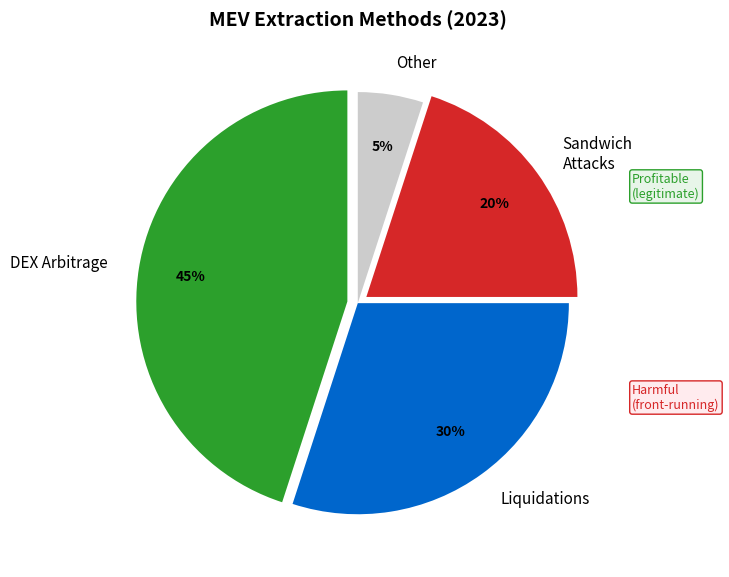

Source code (Python): (Note: this script raises an exception after producing the figure.)
"""
MEV Extraction Methods
Pie chart showing MEV types
"""

import matplotlib.pyplot as plt
import numpy as np
from pathlib import Path

CHART_METADATA = {
    'title': 'MEV Extraction',
    'url': 'https://github.com/Digital-AI-Finance/Blockchain_Crypto/tree/main/Module_F_Advanced_Topics/L42_Flash_Loans/charts/04_mev_extraction'
}

plt.rcParams.update({
    'font.size': 14,
    'axes.labelsize': 14,
    'axes.titlesize': 16,
    'xtick.labelsize': 12,
    'ytick.labelsize': 12,
    'legend.fontsize': 12,
    'figure.figsize': (10, 6),
    'figure.dpi': 150
})

MLPURPLE = '#3333B2'
MLBLUE = '#0066CC'
MLORANGE = '#FF7F0E'
MLGREEN = '#2CA02C'
MLRED = '#D62728'

fig, ax = plt.subplots(figsize=(10, 6))

# MEV extraction methods (approximate 2023 breakdown)
methods = ['DEX Arbitrage', 'Liquidations', 'Sandwich\nAttacks', 'Other']
percentages = [45, 30, 20, 5]
colors = [MLGREEN, MLBLUE, MLRED, '#CCCCCC']

explode = (0.05, 0, 0.05, 0)  # Highlight arbitrage and sandwich

wedges, texts, autotexts = ax.pie(percentages, labels=methods, colors=colors,
                                   autopct='%1.0f%%', startangle=90, explode=explode,
                                   pctdistance=0.75, labeldistance=1.15)

for text in texts:
    text.set_fontsize(11)
for autotext in autotexts:
    autotext.set_fontsize(10)
    autotext.set_fontweight('bold')

# Annotations
ax.text(1.3, 0.5, 'Profitable\n(legitimate)', fontsize=9, ha='left', color=MLGREEN,
        bbox=dict(boxstyle='round,pad=0.2', facecolor='#E8F5E9', edgecolor=MLGREEN))
ax.text(1.3, -0.5, 'Harmful\n(front-running)', fontsize=9, ha='left', color=MLRED,
        bbox=dict(boxstyle='round,pad=0.2', facecolor='#FFEBEE', edgecolor=MLRED))

ax.set_title('MEV Extraction Methods (2023)', fontweight='bold', fontsize=14, pad=10)
plt.tight_layout()

output_path = Path(__file__).parent / 'chart.pdf'
plt.savefig(output_path, bbox_inches='tight', dpi=300)
print(f"Chart saved to: {output_path.absolute()}")
plt.close()
